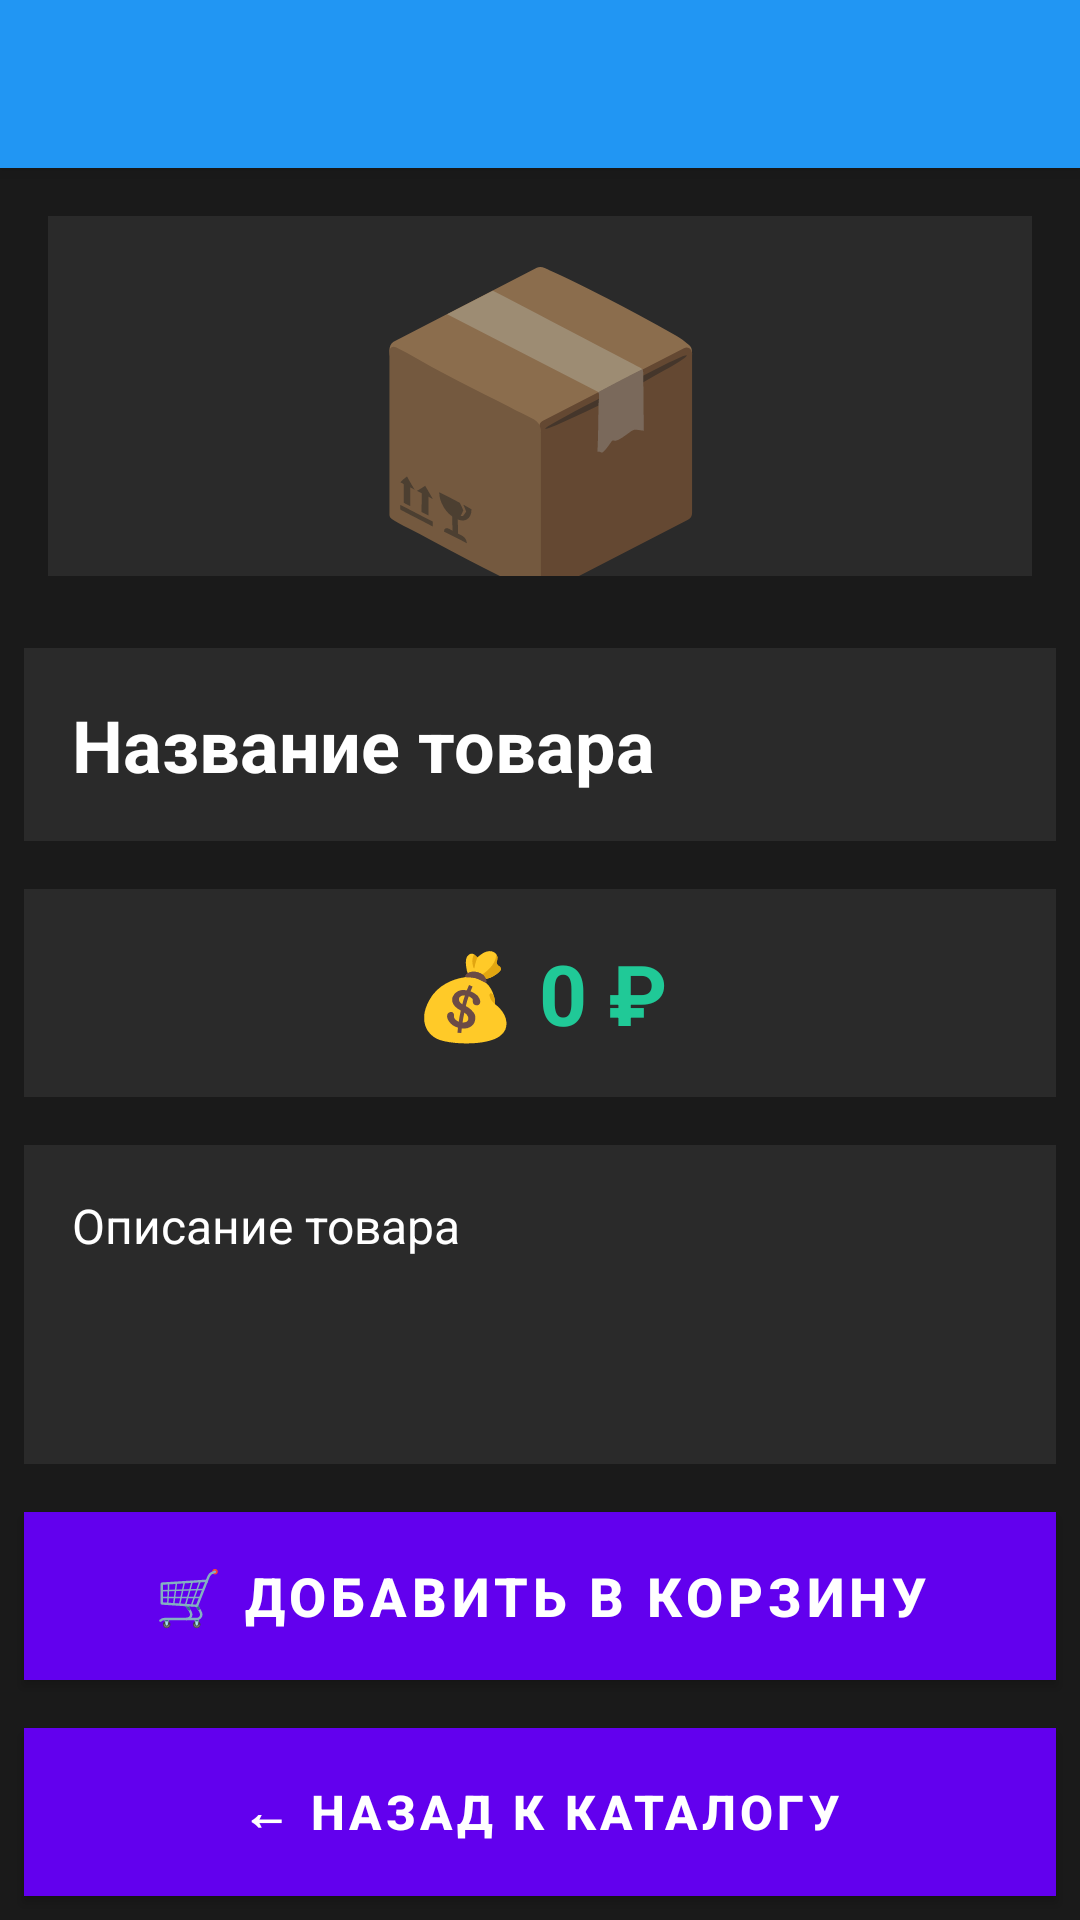

Android layout source for this screen:
<!-- AndroidManifest.xml: application theme AppTheme -->
<!-- res/layout/activity_product_detail.xml -->
<?xml version="1.0" encoding="utf-8"?>
<LinearLayout xmlns:android="http://schemas.android.com/apk/res/android"
    android:layout_width="match_parent"
    android:layout_height="match_parent"
    android:orientation="vertical"
    android:background="#1a1a1a">

    
    <androidx.appcompat.widget.Toolbar
        android:id="@+id/toolbar"
        android:layout_width="match_parent"
        android:layout_height="?attr/actionBarSize"
        android:background="@color/primary"
        android:elevation="4dp" />

    
    <TextView
        android:layout_width="match_parent"
        android:layout_height="120dp"
        android:text="📦"
        android:textSize="100sp"
        android:gravity="center"
        android:background="#2a2a2a"
        android:layout_margin="16dp" />

    
    <TextView
        android:layout_width="match_parent"
        android:layout_height="wrap_content"
        android:text="Название товара"
        android:textColor="#FFFFFF"
        android:textSize="24sp"
        android:textStyle="bold"
        android:padding="16dp"
        android:background="#2a2a2a"
        android:layout_margin="8dp"
        android:id="@+id/productNameTV" />

    
    <TextView
        android:id="@+id/productPriceTV"
        android:layout_width="match_parent"
        android:layout_height="wrap_content"
        android:text="💰 0 ₽"
        android:textColor="#20C997"
        android:textSize="28sp"
        android:textStyle="bold"
        android:padding="16dp"
        android:background="#2a2a2a"
        android:layout_margin="8dp"
        android:textAlignment="center" />

    
    <TextView
        android:id="@+id/productDescTV"
        android:layout_width="match_parent"
        android:layout_height="0dp"
        android:layout_weight="1"
        android:text="Описание товара"
        android:textColor="#FFFFFF"
        android:textSize="16sp"
        android:padding="16dp"
        android:background="#2a2a2a"
        android:layout_margin="8dp"
        android:textAlignment="textStart" />

    
    <Button
        android:id="@+id/addToCartBtn"
        android:layout_width="match_parent"
        android:layout_height="56dp"
        android:background="#20C997"
        android:text="🛒 ДОБАВИТЬ В КОРЗИНУ"
        android:textColor="#FFFFFF"
        android:textSize="18sp"
        android:textStyle="bold"
        android:layout_margin="8dp" />

    
    <Button
        android:id="@+id/backBtn"
        android:layout_width="match_parent"
        android:layout_height="56dp"
        android:background="#2a2a2a"
        android:text="← НАЗАД К КАТАЛОГУ"
        android:textColor="#FFFFFF"
        android:textSize="16sp"
        android:textStyle="bold"
        android:layout_margin="8dp" />

</LinearLayout>
<!-- resources referenced by this layout -->
<resources>
  <color name="primary">#2196F3</color>
  <style name="AppTheme" parent="Theme.AppCompat.NoActionBar">
          <item name="colorPrimary">@color/primary</item>
          <item name="colorPrimaryDark">@color/primary</item>
          <item name="colorAccent">@color/accent_teal</item>
          <item name="android:windowBackground">@color/background</item>
      </style>
  <color name="accent_teal">#20C997</color>
  <color name="background">#F5F5F5</color>
</resources>
